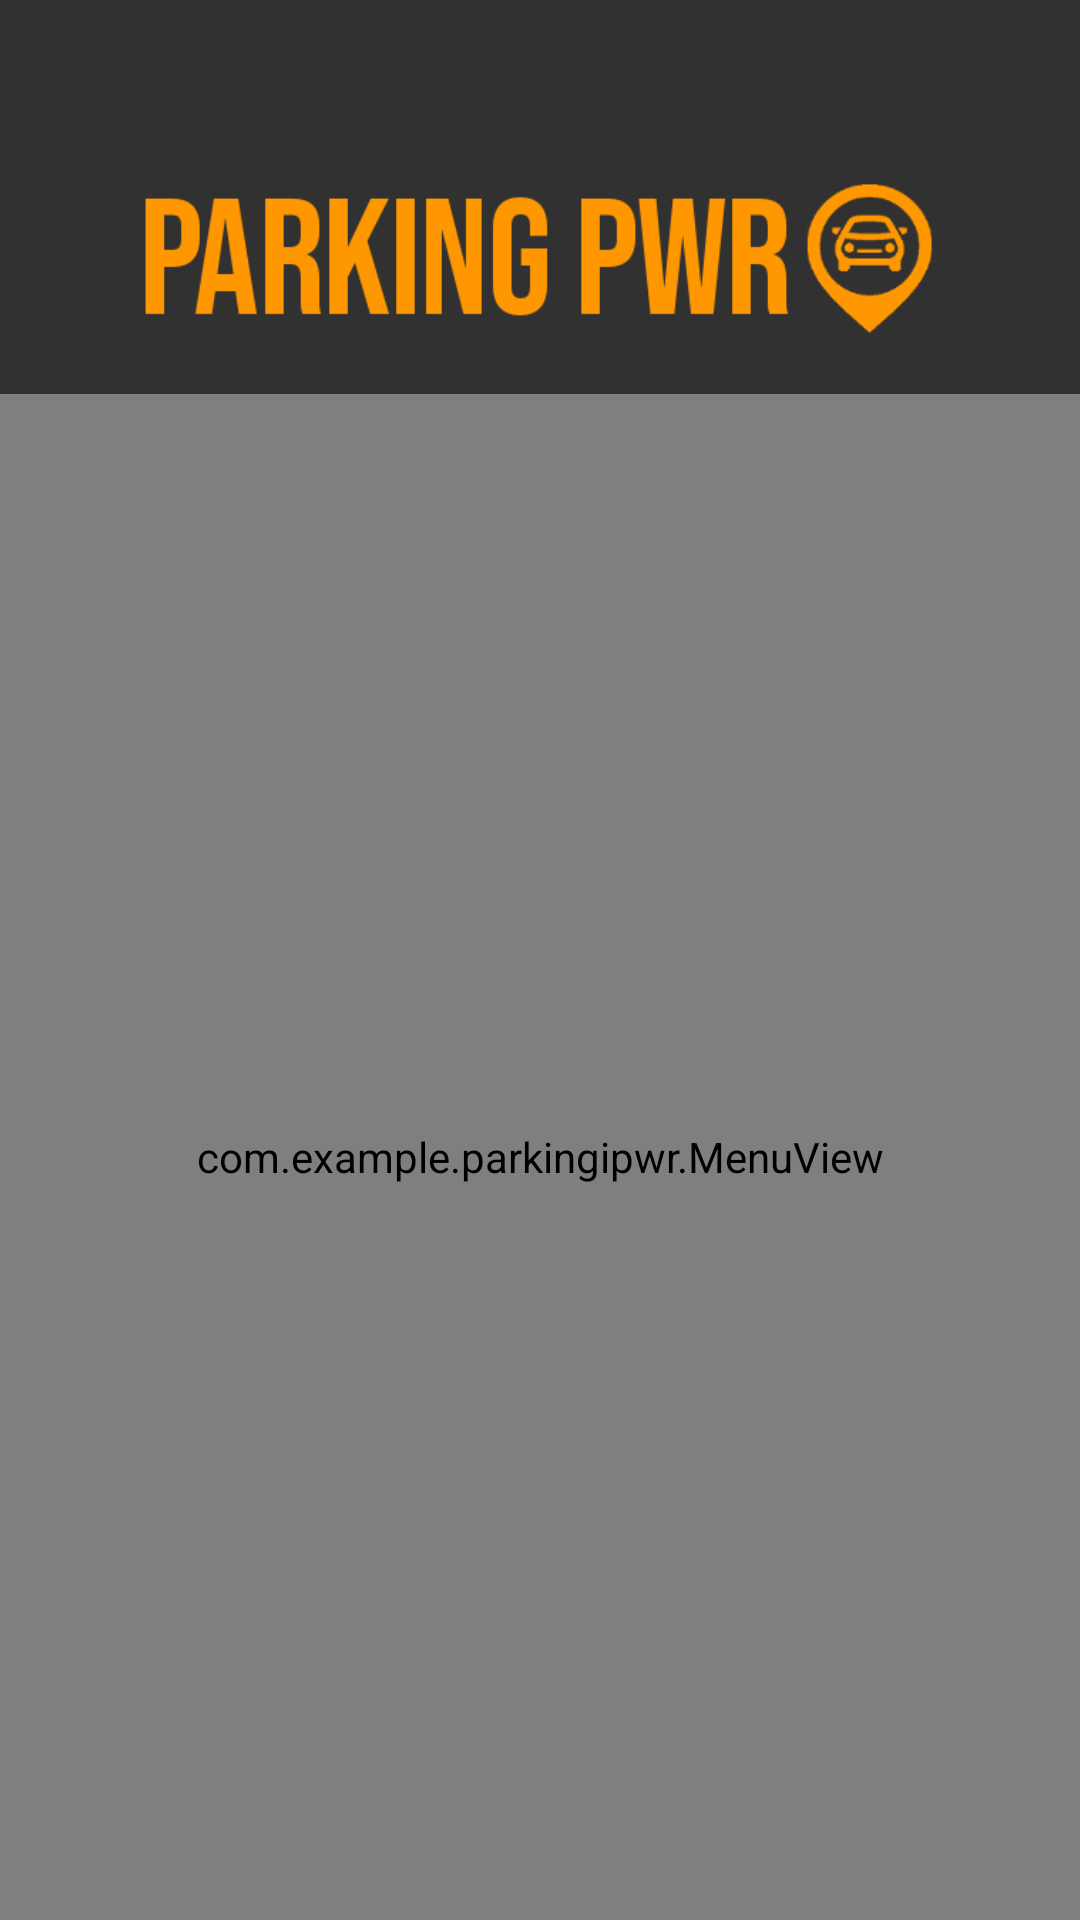

Here is an Android app screen rendered from its layout file. Give the layout XML and the strings, colors and styles it references.
<!-- AndroidManifest.xml: application theme AppTheme -->
<!-- res/layout/activity_main2.xml -->
<?xml version="1.0" encoding="utf-8"?>
<LinearLayout xmlns:android="http://schemas.android.com/apk/res/android"
              android:orientation="vertical"
              android:layout_width="match_parent"
              android:layout_height="match_parent"
              android:background="@color/colorBackground"
              android:weightSum="8">


    <ImageView
            android:layout_width="match_parent"
            android:layout_height="wrap_content"
            android:src="@drawable/title"
            android:layout_marginLeft="@dimen/title_margin"
            android:layout_marginRight="@dimen/title_margin"
            android:layout_marginTop="@dimen/title_margin"
            android:layout_weight="1"
            android:id="@+id/textView"/>

    <com.example.parkingipwr.MenuView
            android:layout_width="match_parent"
            android:layout_height="match_parent"
            android:id="@+id/menuView"
            android:layout_weight="7"/>



</LinearLayout>
<!-- resources referenced by this layout -->
<resources>
  <color name="colorBackground">#D3080809</color>
  <dimen name="title_margin">40dp</dimen>
  <!-- drawable title: png bitmap (drawable, 15869 bytes) -->
  <style name="AppTheme" parent="Theme.AppCompat.Light.NoActionBar">
          
          <item name="colorPrimary">@color/colorPrimary</item>
          <item name="colorPrimaryDark">@color/colorPrimaryDark</item>
          <item name="colorAccent">@color/colorAccent</item>
      </style>
  <color name="colorPrimary">#86A6AA</color>
  <color name="colorPrimaryDark">#00574B</color>
  <color name="colorAccent">#FF9800</color>
</resources>
